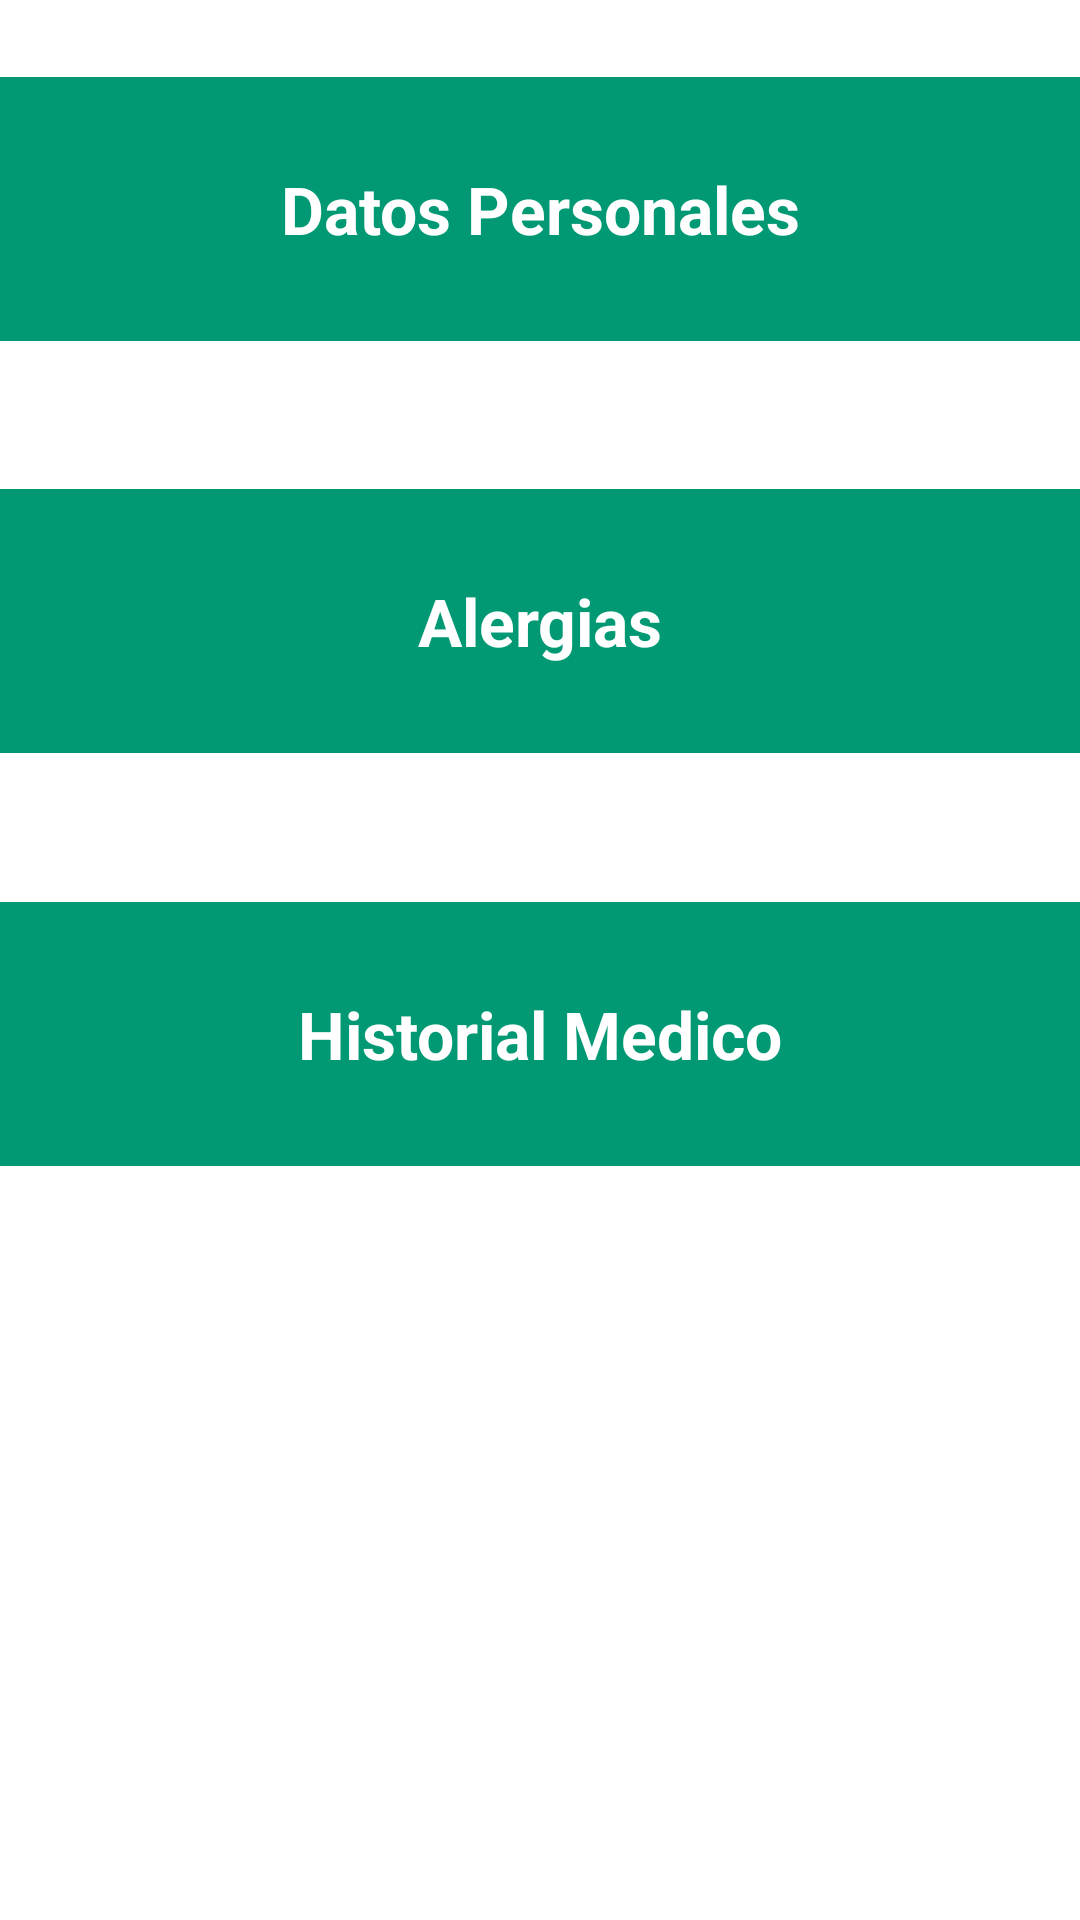

Layout XML and referenced resources for this Android screen:
<!-- AndroidManifest.xml: application theme Theme.SaludUTN -->
<!-- res/layout/activity_salud_fisica.xml -->
<?xml version="1.0" encoding="utf-8"?>
<androidx.constraintlayout.widget.ConstraintLayout xmlns:android="http://schemas.android.com/apk/res/android"
    xmlns:app="http://schemas.android.com/apk/res-auto"
    xmlns:tools="http://schemas.android.com/tools"
    android:layout_width="match_parent"
    android:layout_height="match_parent"
    tools:context=".SaludFisica">

    <TextView
        android:id="@+id/textView_datos_personales"
        android:layout_width="match_parent"
        android:layout_height="88dp"
        android:layout_marginTop="24dp"
        android:layout_marginBottom="24dp"
        android:background="#009974"
        android:gravity="center"
        android:text="@string/txt_datos_personales"
        android:textAppearance="@style/TextAppearance.AppCompat.Large"
        android:textColor="@color/white"
        android:textStyle="bold"
        app:layout_constraintBottom_toTopOf="@+id/textView_alergias"
        app:layout_constraintEnd_toEndOf="parent"
        app:layout_constraintHorizontal_bias="0.0"
        app:layout_constraintStart_toStartOf="parent"
        app:layout_constraintTop_toTopOf="parent" />

    <TextView
        android:id="@+id/textView_alergias"
        android:layout_width="match_parent"
        android:layout_height="88dp"
        android:layout_marginTop="24dp"
        android:layout_marginBottom="24dp"
        android:background="#009974"
        android:gravity="center"
        android:text="@string/txt_alergias"
        android:textAppearance="@style/TextAppearance.AppCompat.Large"
        android:textColor="@color/white"
        android:textStyle="bold"
        app:layout_constraintBottom_toTopOf="@+id/textView_historial_medico"
        app:layout_constraintEnd_toEndOf="parent"
        app:layout_constraintHorizontal_bias="0.0"
        app:layout_constraintStart_toStartOf="parent"
        app:layout_constraintTop_toBottomOf="@+id/textView_datos_personales" />

    <TextView
        android:id="@+id/textView_historial_medico"
        android:layout_width="match_parent"
        android:layout_height="88dp"
        android:layout_marginTop="24dp"
        android:layout_marginBottom="250dp"
        android:background="#009974"
        android:gravity="center"
        android:text="@string/txt_historial_medico"
        android:textAppearance="@style/TextAppearance.AppCompat.Large"
        android:textColor="@color/white"
        android:textStyle="bold"
        app:layout_constraintBottom_toBottomOf="parent"
        app:layout_constraintEnd_toEndOf="parent"
        app:layout_constraintHorizontal_bias="0.0"
        app:layout_constraintStart_toStartOf="parent"
        app:layout_constraintTop_toBottomOf="@+id/textView_alergias" />
</androidx.constraintlayout.widget.ConstraintLayout>
<!-- resources referenced by this layout -->
<resources>
  <color name="white">#FFFFFFFF</color>
  <string name="txt_alergias">Alergias</string>
  <string name="txt_datos_personales">Datos Personales</string>
  <string name="txt_historial_medico">Historial Medico</string>
  <style name="Theme.SaludUTN" parent="Theme.MaterialComponents.DayNight.DarkActionBar">
          
          <item name="colorPrimary">@color/green_500</item>
          <item name="colorPrimaryVariant">@color/green_700</item>
          <item name="colorOnPrimary">@color/white</item>
          
          <item name="colorSecondary">@color/teal_200</item>
          <item name="colorSecondaryVariant">@color/teal_700</item>
          <item name="colorOnSecondary">@color/black</item>
          
          <item name="android:statusBarColor" tools:targetApi="l">?attr/colorPrimaryVariant</item>
          
      </style>
  <color name="green_500">#089C61</color>
  <color name="green_700">#089C61</color>
  <color name="teal_200">#FF03DAC5</color>
  <color name="teal_700">#FF018786</color>
  <color name="black">#FF000000</color>
</resources>
